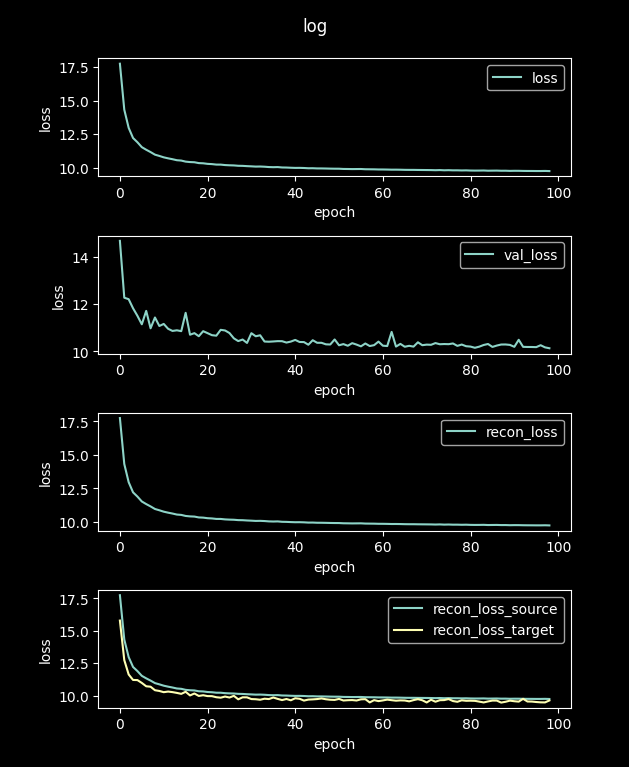

Data behind this chart, as committed beside it:
loss, val_loss, recon_loss, recon_loss_source, recon_loss_target
80.03, 15.49, 80.03, 80, 69.61
17.76, 14.67, 17.76, 17.75, 15.79
14.32, 12.27, 14.32, 14.32, 12.74
12.97, 12.21, 12.97, 12.97, 11.63
12.21, 11.82, 12.21, 12.21, 11.2
11.89, 11.5, 11.89, 11.89, 11.19
11.53, 11.14, 11.53, 11.52, 10.97
11.33, 11.71, 11.33, 11.33, 10.71
11.16, 10.97, 11.16, 11.15, 10.68
10.97, 11.43, 10.97, 10.96, 10.41
10.87, 11.07, 10.87, 10.86, 10.35
10.77, 11.16, 10.77, 10.76, 10.26
10.69, 10.95, 10.69, 10.68, 10.31
10.63, 10.86, 10.63, 10.62, 10.26
10.55, 10.89, 10.55, 10.54, 10.2
10.52, 10.85, 10.52, 10.52, 10.13
10.45, 11.63, 10.45, 10.44, 10.29
10.41, 10.7, 10.41, 10.41, 10.01
10.4, 10.77, 10.4, 10.39, 10.16
10.34, 10.64, 10.34, 10.33, 9.967
10.32, 10.85, 10.32, 10.31, 10.02
10.28, 10.77, 10.28, 10.27, 9.956
10.26, 10.68, 10.26, 10.25, 9.951
10.22, 10.66, 10.22, 10.22, 9.868
10.22, 10.91, 10.22, 10.22, 9.832
10.19, 10.88, 10.19, 10.18, 9.921
10.17, 10.77, 10.17, 10.17, 9.845
10.16, 10.55, 10.16, 10.16, 9.976
10.14, 10.43, 10.14, 10.13, 9.706
10.13, 10.5, 10.13, 10.12, 9.861
10.11, 10.35, 10.11, 10.1, 9.859
10.09, 10.77, 10.09, 10.09, 9.726
10.08, 10.64, 10.08, 10.07, 9.712
10.08, 10.68, 10.08, 10.07, 9.674
10.07, 10.41, 10.07, 10.06, 9.753
10.04, 10.4, 10.04, 10.03, 9.726
10.03, 10.42, 10.03, 10.02, 9.846
10.04, 10.43, 10.04, 10.03, 9.74
10.01, 10.43, 10.01, 10, 9.648
10, 10.37, 10, 9.997, 9.73
9.989, 10.41, 9.989, 9.982, 9.632
9.978, 10.48, 9.978, 9.971, 9.788
9.98, 10.39, 9.98, 9.973, 9.748
9.97, 10.39, 9.97, 9.963, 9.609
9.951, 10.28, 9.951, 9.943, 9.685
9.954, 10.47, 9.954, 9.946, 9.702
9.939, 10.36, 9.939, 9.931, 9.725
9.938, 10.36, 9.938, 9.931, 9.775
9.932, 10.3, 9.932, 9.924, 9.711
9.923, 10.29, 9.923, 9.916, 9.674
9.918, 10.5, 9.918, 9.91, 9.661
9.916, 10.26, 9.916, 9.909, 9.737
9.899, 10.3, 9.899, 9.892, 9.616
9.895, 10.23, 9.895, 9.888, 9.638
9.89, 10.34, 9.89, 9.882, 9.649
9.892, 10.28, 9.892, 9.885, 9.615
9.895, 10.21, 9.895, 9.888, 9.705
9.878, 10.33, 9.878, 9.87, 9.717
9.874, 10.22, 9.874, 9.866, 9.467
9.871, 10.26, 9.871, 9.862, 9.643
... 40 more rows
